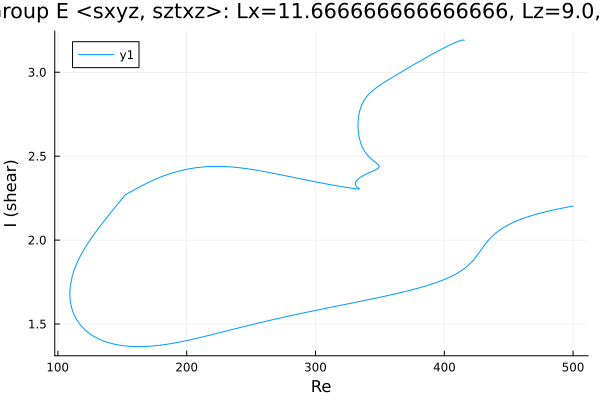

Source data for this figure (header and first rows):
Re, shear
500.0, 2.203
498.8, 2.201
497.4, 2.199
496, 2.197
494.6, 2.195
493.2, 2.193
491.7, 2.191
490.3, 2.188
488.9, 2.186
487.5, 2.184
486.1, 2.182
484.7, 2.179
483.3, 2.177
481.8, 2.174
480.4, 2.172
479, 2.169
477.6, 2.167
476.2, 2.164
474.8, 2.161
473.4, 2.158
471.9, 2.155
470.5, 2.152
469.1, 2.149
467.7, 2.146
466.3, 2.142
464.9, 2.139
463.5, 2.135
462, 2.131
460.6, 2.128
459.2, 2.124
457.8, 2.119
456.4, 2.115
455, 2.11
453.6, 2.105
452.1, 2.1
450.9, 2.096
449.5, 2.09
448.1, 2.084
446.7, 2.078
445.2, 2.071
443.8, 2.064
442.4, 2.056
441, 2.048
439.6, 2.039
438.2, 2.03
436.8, 2.02
435.3, 2.008
433.9, 1.996
432.5, 1.983
431.1, 1.969
430.5, 1.963
429.1, 1.948
427.7, 1.932
426.3, 1.917
424.9, 1.903
423.4, 1.889
422, 1.876
420.6, 1.865
419.2, 1.854
417.8, 1.844
... 710 more rows
